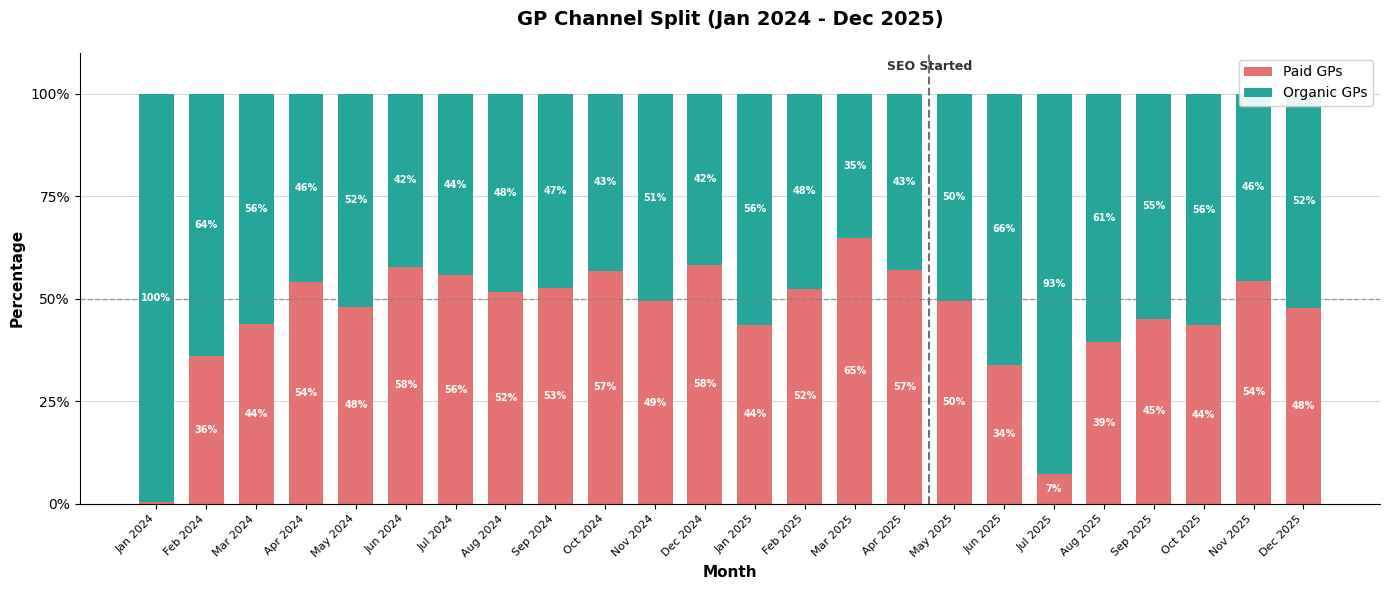

Recreate this plot in Python. (Note: this script raises an exception after producing the figure.)
import matplotlib.pyplot as plt
import numpy as np

# Data
months = [
    'Jan 2024', 'Feb 2024', 'Mar 2024', 'Apr 2024', 'May 2024', 'Jun 2024',
    'Jul 2024', 'Aug 2024', 'Sep 2024', 'Oct 2024', 'Nov 2024', 'Dec 2024',
    'Jan 2025', 'Feb 2025', 'Mar 2025', 'Apr 2025', 'May 2025', 'Jun 2025',
    'Jul 2025', 'Aug 2025', 'Sep 2025', 'Oct 2025', 'Nov 2025', 'Dec 2025'
]

paid_gps = [1, 157, 243, 285, 288, 251, 238, 183, 212, 306, 263, 305,
            221, 634, 904, 644, 549, 351, 73, 359, 430, 372, 432, 429]

organic_gps = [210, 280, 310, 242, 312, 183, 189, 171, 190, 232, 270, 219,
               285, 577, 491, 485, 559, 686, 943, 552, 524, 483, 362, 470]

# Calculate totals and percentages
totals = [p + o for p, o in zip(paid_gps, organic_gps)]
paid_pct = [p / t * 100 for p, t in zip(paid_gps, totals)]
organic_pct = [o / t * 100 for o, t in zip(organic_gps, totals)]

# Create figure with white background
plt.style.use('default')
fig, ax = plt.subplots(figsize=(14, 6), facecolor='white')
ax.set_facecolor('white')

# X positions
x = np.arange(len(months))
width = 0.7

# Create 100% stacked bars
bars_paid = ax.bar(x, paid_pct, width, label='Paid GPs', color='#E57373')  # coral/red
bars_organic = ax.bar(x, organic_pct, width, bottom=paid_pct, label='Organic GPs', color='#26A69A')  # teal/green

# Add percentage labels on each segment
for i, (p_pct, o_pct) in enumerate(zip(paid_pct, organic_pct)):
    # Paid label (bottom segment)
    if p_pct >= 5:  # Only show label if segment is big enough
        ax.text(i, p_pct / 2, f'{p_pct:.0f}%', ha='center', va='center',
                fontsize=7, fontweight='bold', color='white')

    # Organic label (top segment)
    if o_pct >= 5:  # Only show label if segment is big enough
        ax.text(i, p_pct + o_pct / 2, f'{o_pct:.0f}%', ha='center', va='center',
                fontsize=7, fontweight='bold', color='white')

# Add vertical dashed line at May 2025 (index 16)
may_2025_idx = months.index('May 2025')
ax.axvline(x=may_2025_idx - 0.5, color='#333333', linestyle='--', linewidth=1.5, alpha=0.7)
ax.text(may_2025_idx - 0.5, 105, 'SEO Started', ha='center', va='bottom',
        fontsize=9, fontweight='bold', color='#333333')

# Add horizontal reference line at 50%
ax.axhline(y=50, color='gray', linestyle='--', linewidth=1, alpha=0.7)

# Add horizontal gridlines at 25%, 50%, 75%
ax.yaxis.grid(True, linestyle='-', alpha=0.3, color='gray')
ax.set_axisbelow(True)
ax.set_yticks([0, 25, 50, 75, 100])

# Configure axes
ax.set_xlabel('Month', fontsize=11, fontweight='bold')
ax.set_ylabel('Percentage', fontsize=11, fontweight='bold')
ax.set_title('GP Channel Split (Jan 2024 - Dec 2025)', fontsize=14, fontweight='bold', pad=20)

# X-axis configuration
ax.set_xticks(x)
ax.set_xticklabels(months, rotation=45, ha='right', fontsize=8)

# Y-axis configuration
ax.set_ylim(0, 110)  # Extra space for annotation
ax.set_yticklabels(['0%', '25%', '50%', '75%', '100%'])

# Legend
ax.legend(loc='upper right', framealpha=0.9, fontsize=10)

# Remove top and right spines for cleaner look
ax.spines['top'].set_visible(False)
ax.spines['right'].set_visible(False)

# Tight layout
plt.tight_layout()

# Save the chart
output_path = '/Users/<user>/Documents/workspace_2/quiqup-workspace/analytics_findings/charts/gp_channel_split_100pct.png'
plt.savefig(output_path, dpi=150, bbox_inches='tight', facecolor='white', edgecolor='none')
plt.close()

print(f"Chart saved to: {output_path}")
